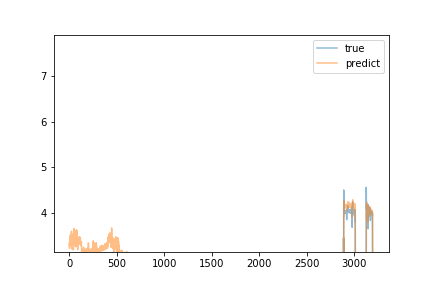

Values plotted in this chart, from the file beside it:
predict, true
3.325, 2.51
3.269, 2.53
3.246, 2.49
3.221, 2.57
3.308, 2.53
3.376, 2.53
3.352, 2.54
3.373, 2.58
3.457, 2.61
3.354, 2.57
3.399, 2.6
3.326, 2.62
3.51, 2.55
3.43, 2.51
3.309, 2.51
3.362, 2.58
3.355, 2.63
3.366, 2.55
3.357, 2.57
3.273, 2.61
3.38, 2.64
3.553, 2.66
3.52, 2.68
3.593, 2.63
3.511, 2.56
3.289, 2.53
3.315, 2.67
3.254, 2.6
3.203, 2.61
3.316, 2.68
3.407, 2.66
3.436, 2.56
3.45, 2.58
3.31, 2.64
3.525, 2.63
3.444, 2.66
3.37, 2.65
3.527, 2.64
3.346, 2.61
3.324, 2.58
3.505, 2.56
3.372, 2.58
3.302, 2.57
3.28, 2.51
3.184, 2.59
3.365, 2.62
3.357, 2.59
3.28, 2.5
3.279, 2.58
3.421, 2.74
3.652, 2.6
3.36, 2.57
3.294, 2.58
3.545, 2.65
3.409, 2.55
3.289, 2.58
3.314, 2.65
3.321, 2.59
3.373, 2.6
3.359, 2.57
... 3,143 more rows
